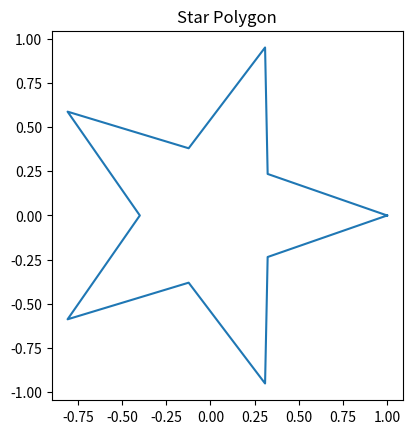

The script that saved this image:


import matplotlib.pyplot as plt
import numpy as np

n = 5  # star points
theta = np.linspace(0, 2*np.pi, n*2+1)

r = np.array([1, 0.4] * n + [1])

x = r * np.cos(theta)
y = r * np.sin(theta)

plt.plot(x, y)
plt.title("Star Polygon")
plt.gca().set_aspect('equal')
plt.show()
